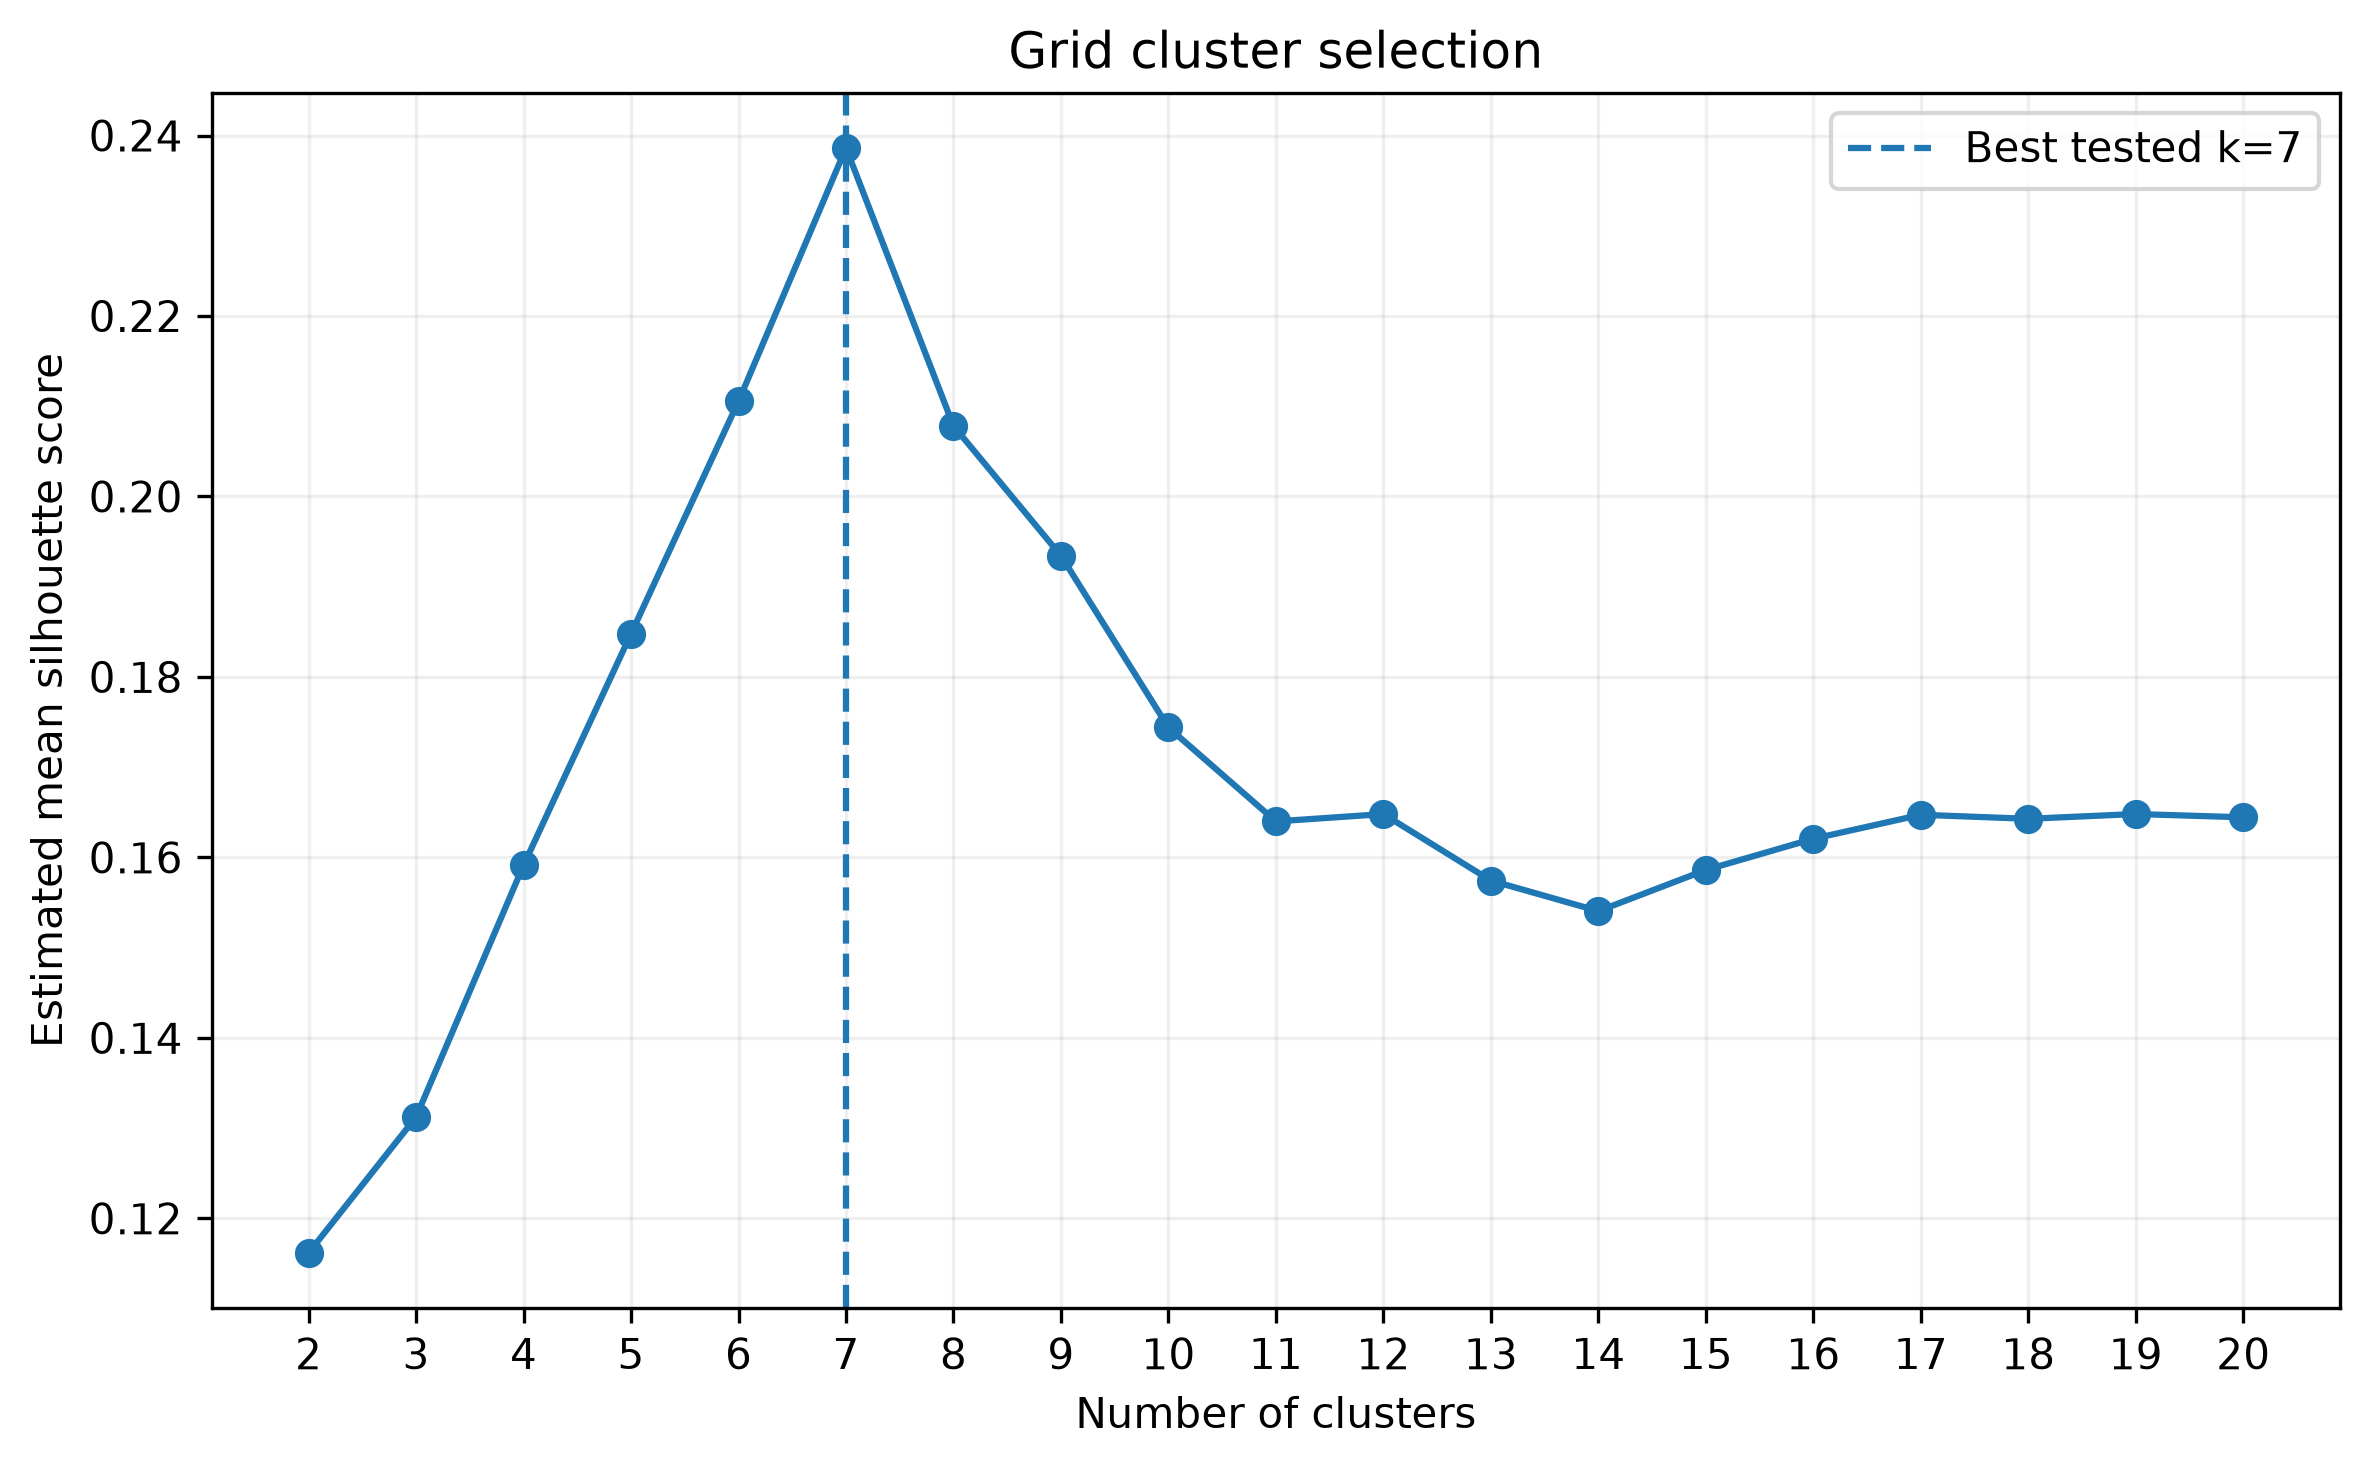

The data file committed next to this chart (first rows):
Clusters, Silhouette score, Sample size
2, 0.1162, 5000
3, 0.1312, 5000
4, 0.1591, 5000
5, 0.1848, 5000
6, 0.2105, 5000
7, 0.2386, 5000
8, 0.2078, 5000
9, 0.1934, 5000
10, 0.1744, 5000
11, 0.164, 5000
12, 0.1648, 5000
13, 0.1574, 5000
14, 0.154, 5000
15, 0.1586, 5000
16, 0.1621, 5000
17, 0.1647, 5000
18, 0.1643, 5000
19, 0.1648, 5000
20, 0.1644, 5000
